6-way image classification set "data" from GitHub (rishireddy1122/waste-classification); label vocabulary: cardboard, glass, litter, metal, paper, plastic.

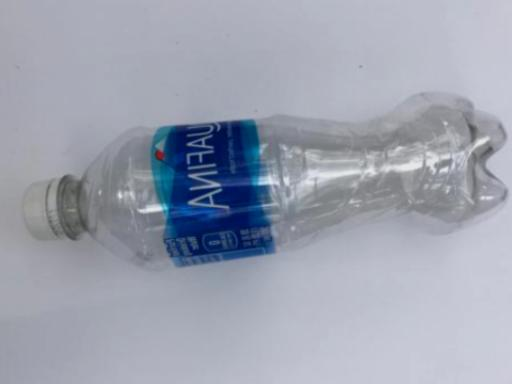
Label: plastic

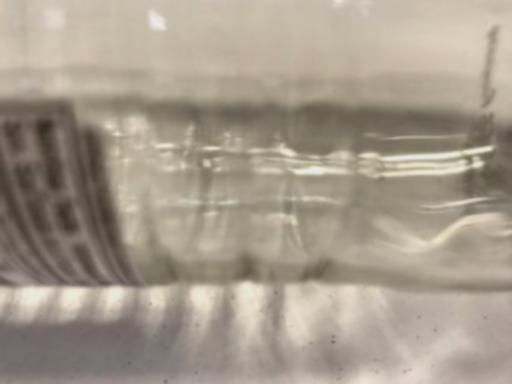
Label: glass

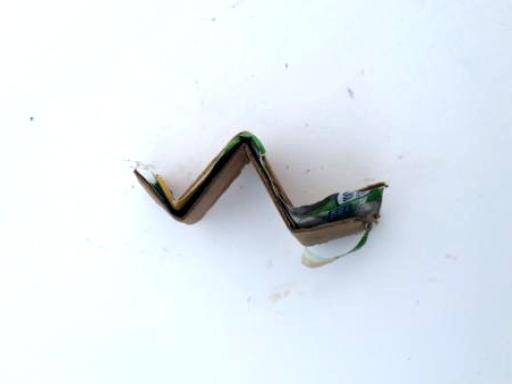
Label: cardboard

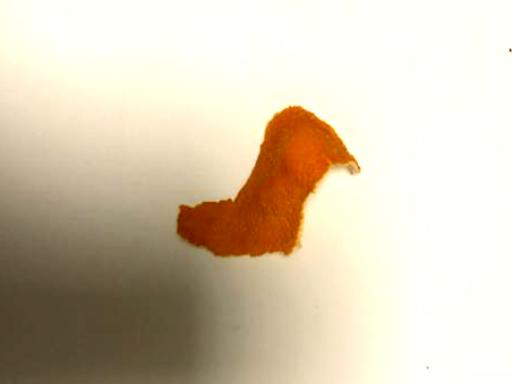
Label: litter

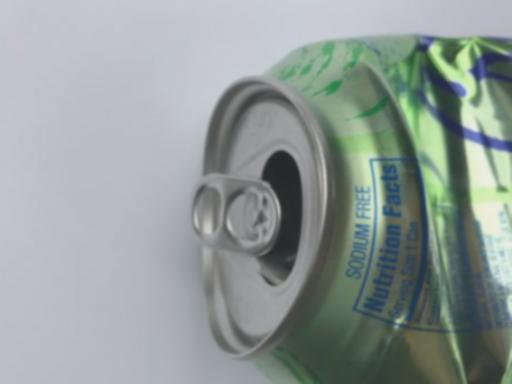
Label: metal

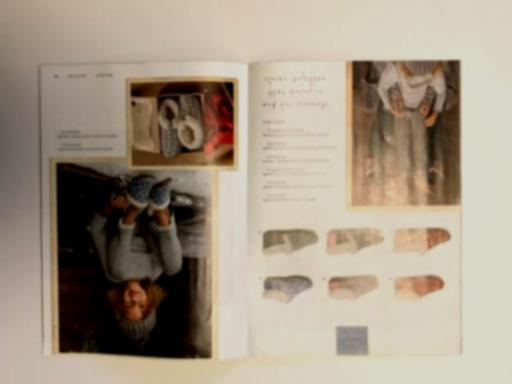
Label: paper
